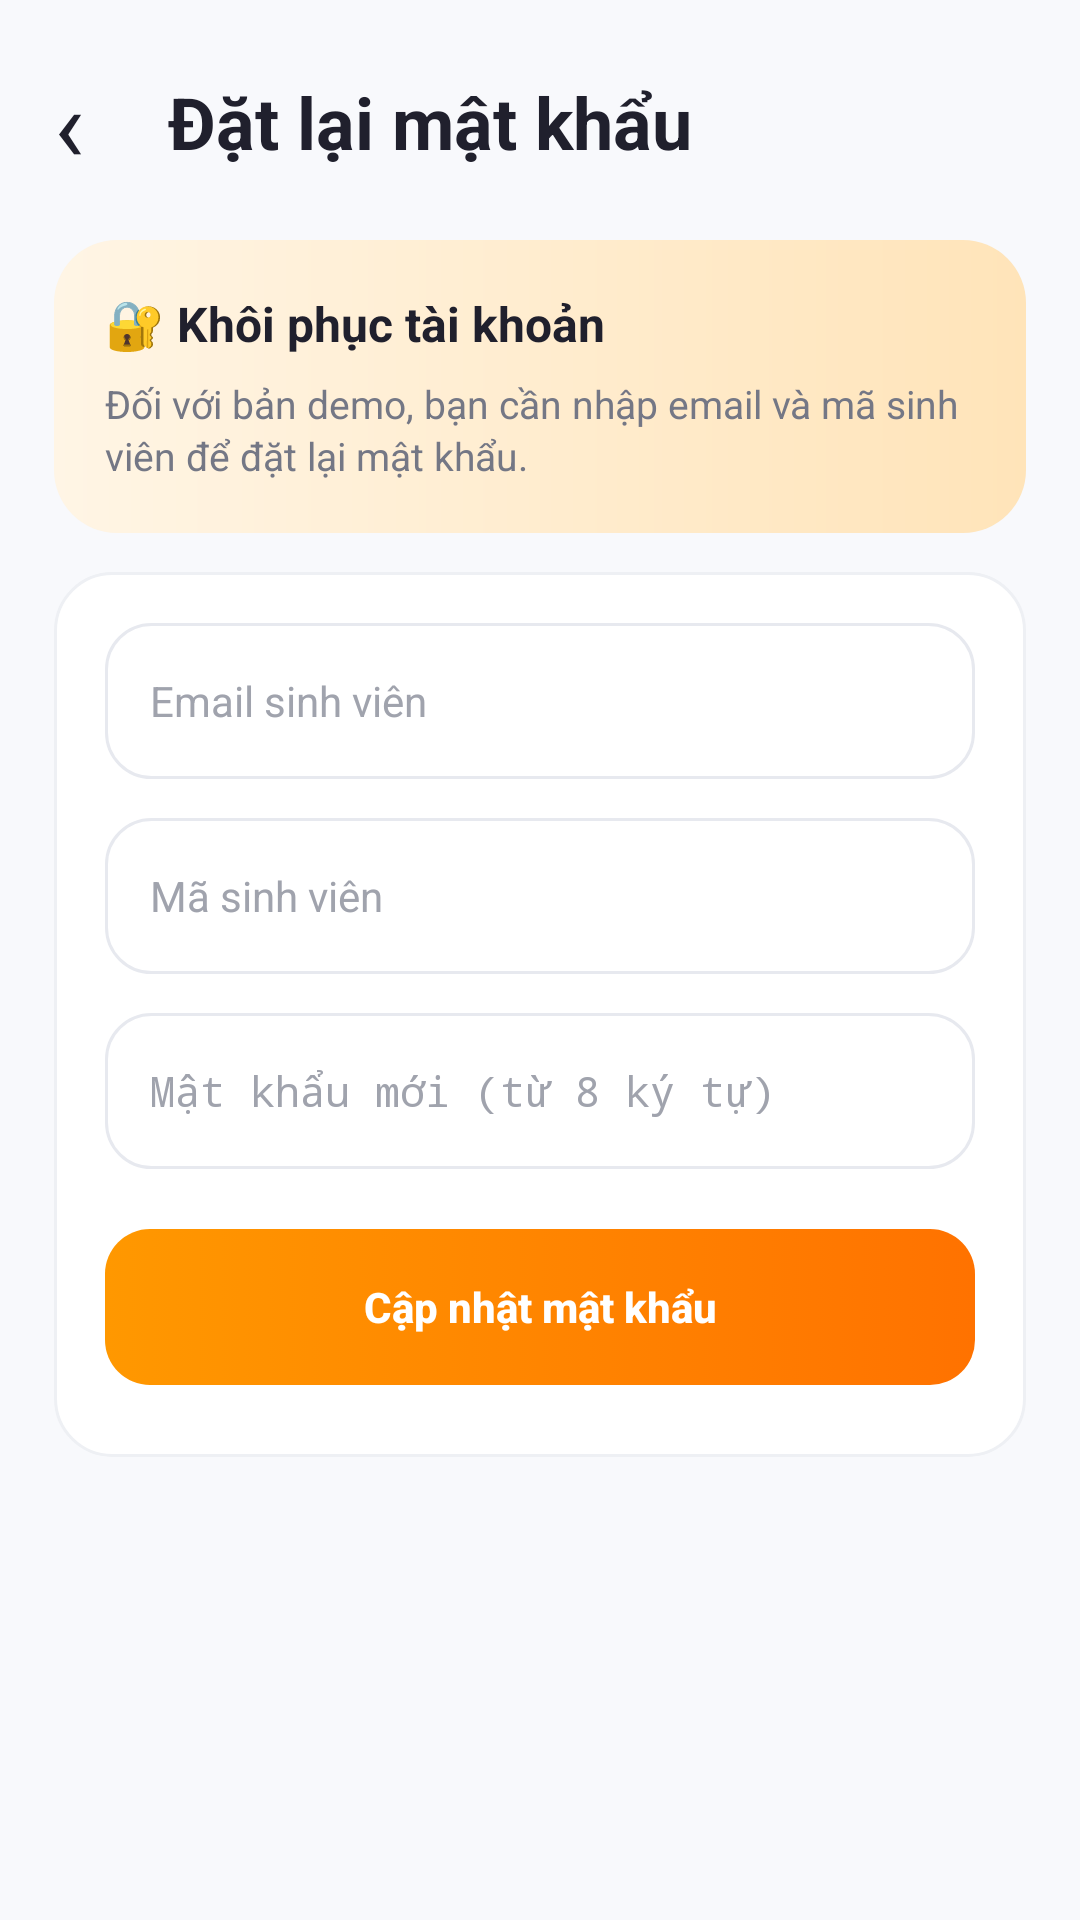

Produce the Android XML layout that renders to this screen, including the resource entries it uses.
<!-- AndroidManifest.xml: application theme AppTheme -->
<!-- res/layout/activity_reset.xml -->
<?xml version="1.0" encoding="utf-8"?>
<LinearLayout xmlns:android="http://schemas.android.com/apk/res/android" android:layout_width="match_parent" android:layout_height="match_parent" android:orientation="vertical" android:background="@color/screen_bg"><ScrollView android:layout_width="match_parent" android:layout_height="0dp" android:layout_weight="1" android:fillViewport="true" android:scrollbars="none"><LinearLayout android:layout_width="match_parent" android:layout_height="wrap_content" android:orientation="vertical" android:padding="18dp" ><LinearLayout android:layout_width="match_parent" android:layout_height="wrap_content" android:orientation="horizontal" android:gravity="center_vertical" android:layout_marginBottom="5dp"><TextView android:id="@+id/btnBack" android:layout_width="38dp" android:layout_height="45dp" android:text="@string/reset_label_001" android:textSize="34sp" android:textColor="@color/ink" android:gravity="center_vertical" android:contentDescription="@string/reset_description_002" /><TextView style="@style/PageTitle" android:layout_width="0dp" android:layout_height="wrap_content" android:layout_weight="1" android:text="@string/reset_label_003"/></LinearLayout><View android:layout_width="match_parent" android:layout_height="12dp"/><LinearLayout android:layout_width="match_parent" android:layout_height="wrap_content" android:orientation="vertical" android:padding="17dp" android:layout_marginBottom="13dp" android:background="@drawable/hero_peach" ><TextView style="@style/SectionTitle" android:layout_width="match_parent" android:layout_height="wrap_content" android:text="@string/reset_label_004" /><TextView style="@style/Muted" android:layout_width="match_parent" android:layout_height="wrap_content" android:text="@string/reset_label_005" android:layout_marginTop="7dp"/></LinearLayout><LinearLayout android:layout_width="match_parent" android:layout_height="wrap_content" android:orientation="vertical" android:padding="17dp" android:layout_marginBottom="13dp" android:background="@drawable/card_bg" ><EditText android:id="@+id/edtEmail" style="@style/Field" android:hint="@string/reset_hint_006" android:inputType="textEmailAddress"/><EditText android:id="@+id/edtCode" style="@style/Field" android:hint="@string/reset_hint_007"/><EditText android:id="@+id/edtNewPassword" style="@style/Field" android:hint="@string/reset_hint_008" android:inputType="textPassword"/><Button android:id="@+id/btnReset" style="@style/PrimaryButton" android:text="@string/reset_label_009" /></LinearLayout></LinearLayout></ScrollView></LinearLayout>
<!-- resources referenced by this layout -->
<resources>
  <color name="ink">#20202D</color>
  <color name="screen_bg">#F8F9FC</color>
  <!-- drawable card_bg (drawable) -->
  <?xml version="1.0" encoding="utf-8"?>
  <shape xmlns:android="http://schemas.android.com/apk/res/android" android:shape="rectangle"><solid android:color="#FFFFFF"/><corners android:radius="19dp"/><stroke android:width="1dp" android:color="#EEF0F4"/></shape>
  <!-- drawable hero_peach (drawable) -->
  <?xml version="1.0" encoding="utf-8"?>
  <shape xmlns:android="http://schemas.android.com/apk/res/android" android:shape="rectangle"><gradient android:angle="0" android:startColor="#FFF5E5" android:endColor="#FFE4B9"/><corners android:radius="21dp"/></shape>
  <string name="reset_description_002">Trở về</string>
  <string name="reset_hint_006">Email sinh viên</string>
  <string name="reset_hint_007">Mã sinh viên</string>
  <string name="reset_hint_008">Mật khẩu mới (từ 8 ký tự)</string>
  <string name="reset_label_001">‹</string>
  <string name="reset_label_003">Đặt lại mật khẩu</string>
  <string name="reset_label_004">🔐   Khôi phục tài khoản</string>
  <string name="reset_label_005">Đối với bản demo, bạn cần nhập email và mã sinh viên để đặt lại mật khẩu.</string>
  <string name="reset_label_009">Cập nhật mật khẩu</string>
  <style name="Field">
      <item name="android:layout_width">match_parent</item><item name="android:layout_height">52dp</item>
      <item name="android:layout_marginBottom">13dp</item><item name="android:paddingStart">15dp</item><item name="android:paddingEnd">15dp</item>
      <item name="android:background">@drawable/input_bg</item><item name="android:textColor">@color/ink</item>
      <item name="android:textColorHint">#A0A3AD</item><item name="android:textSize">14sp</item>
    </style>
  <style name="Muted"><item name="android:textColor">@color/muted</item><item name="android:textSize">13sp</item><item name="android:lineSpacingExtra">2dp</item></style>
  <style name="PageTitle" parent="Heading"><item name="android:textSize">24sp</item></style>
  <style name="SectionTitle"><item name="android:textColor">@color/ink</item><item name="android:textSize">16sp</item><item name="android:textStyle">bold</item></style>
  <style name="AppTheme" parent="android:style/Theme.Material.Light.NoActionBar">
      <item name="android:colorAccent">@color/accent</item>
      <item name="android:statusBarColor">#FFFFFF</item>
      <item name="android:windowLightStatusBar">true</item>
      <item name="android:navigationBarColor">#FFFFFF</item>
      <item name="android:windowLightNavigationBar">true</item>
      <item name="android:windowActionModeOverlay">true</item>
    </style>
  <!-- drawable input_bg (drawable) -->
  <?xml version="1.0" encoding="utf-8"?>
  <shape xmlns:android="http://schemas.android.com/apk/res/android" android:shape="rectangle"><solid android:color="#FFFFFF"/><corners android:radius="15dp"/><stroke android:width="1dp" android:color="#E7E9EF"/></shape>
  <color name="muted">#747785</color>
  <style name="Heading"><item name="android:textColor">@color/ink</item><item name="android:textSize">23sp</item><item name="android:textStyle">bold</item></style>
  <!-- drawable button_orange (drawable) -->
  <?xml version="1.0" encoding="utf-8"?>
  <selector xmlns:android="http://schemas.android.com/apk/res/android"><item android:state_pressed="true"><shape><solid android:color="#DA6200"/><corners android:radius="15dp"/></shape></item><item><shape><gradient android:angle="0" android:startColor="#FF9800" android:endColor="#FF7200"/><corners android:radius="15dp"/></shape></item></selector>
  <color name="accent">#FF8500</color>
</resources>
